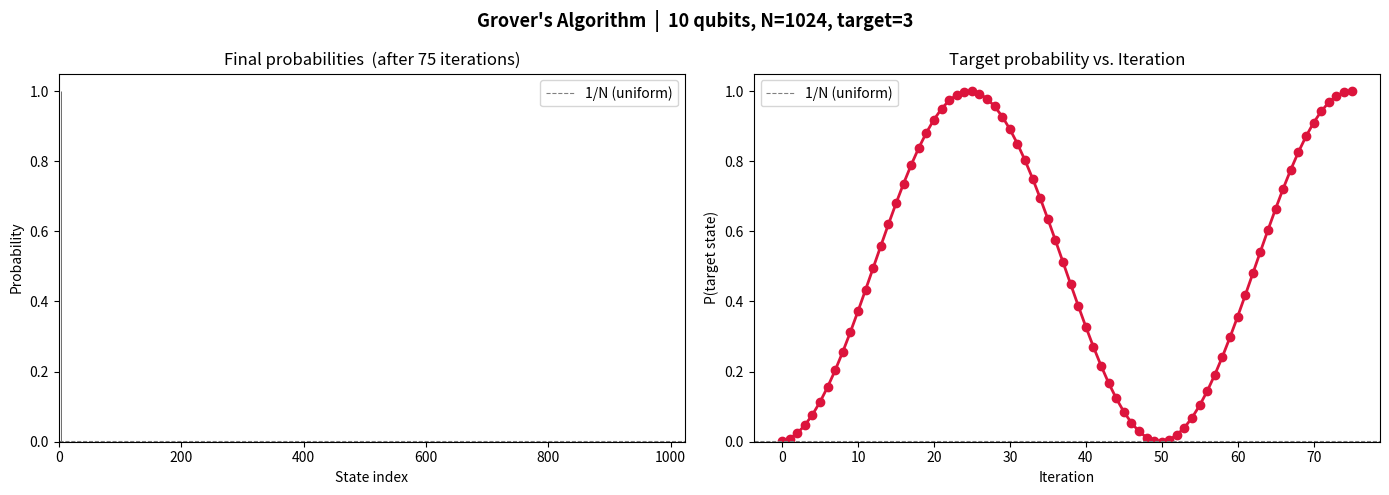

Python code for this plot:
"""
Grover's Algorithm - Educational Implementation
================================================
A step-by-step simulation of Grover's quantum search algorithm
using NumPy (no quantum framework required).

Concepts demonstrated:
  - Superposition via Hadamard gate
  - Oracle (phase flip on target state)
  - Diffusion (inversion about the mean)
  - Probability amplitude evolution
  - Optimal number of iterations: floor(pi/4 * sqrt(N))
"""

import numpy as np
import math
import matplotlib.pyplot as plt


# ─────────────────────────────────────────────
# 1.  HADAMARD GATE  (creates equal superposition)
# ─────────────────────────────────────────────
def hadamard_transform(n_qubits: int) -> np.ndarray:
    """
    Return the 2^n × 2^n Hadamard matrix.
    H⊗n |0⟩ produces a uniform superposition over all 2^n states.
    """
    H = np.array([[1, 1], [1, -1]]) / np.sqrt(2)
    # copy() is used so that any future changes to result don't accidentally modify the original H.
    result = H.copy()
    for _ in range(n_qubits - 1):
        # `np.kron` computes the **Kronecker product** (tensor product)
        result = np.kron(result, H)
    return result


# PARAMETER:
#   state vector (a 1D NumPy array of length N) 
def apply_hadamard(state: np.ndarray, n_qubits: int) -> np.ndarray:
    """Apply Hadamard transform to a state vector."""
    H = hadamard_transform(n_qubits)
    # '@' operator performs matrix multiplication. 
    # This multiplies the 2ⁿ × 2ⁿ Hadamard matrix by the 2ⁿ length state vector, producing a new 2ⁿ length state vector. 
    # Mathematically this is H|ψ⟩.
    return H @ state


# ─────────────────────────────────────────────
# 2.  ORACLE  (marks the target with a phase flip)
# ─────────────────────────────────────────────
def oracle(state: np.ndarray, target: int) -> np.ndarray:
    """
    Phase-flip oracle:  |x⟩ → -|x⟩  if x == target
                        |x⟩ →  |x⟩  otherwise
    In matrix form this is I - 2|target⟩⟨target|
    """
    #|target⟩⟨target| — an outer product that creates a matrix which, 
    # when applied to any state vector, extracts only the target component
    marked = state.copy()
    marked[target] *= -1
    return marked


# ─────────────────────────────────────────────
# 3.  DIFFUSION OPERATOR  (inversion about the mean)
# ─────────────────────────────────────────────
def diffusion(state: np.ndarray) -> np.ndarray:
    """
    Grover diffusion operator:  2|s⟩⟨s| - I
    where |s⟩ is the uniform superposition.
    Geometrically: reflect amplitudes about their mean.
    """
    #np.mean() computes the arithmetic mean of all amplitudes in the state vector — adds them all up and divides by N.
    # After oracle has flipped the target's sign, this mean is slightly below the uniform value of 1/√N because one element is now negative.
    mean_amplitude = np.mean(state)
    return 2 * mean_amplitude - state          # element-wise


# ─────────────────────────────────────────────
# 4.  GROVER'S ALGORITHM
# ─────────────────────────────────────────────
def grovers_algorithm(n_qubits: int, target: int, time: int, verbose: bool = True):
    """
    Run Grover's algorithm on a search space of N = 2^n_qubits states.

    Parameters
    ----------
    n_qubits : int   Number of qubits (search space = 2^n_qubits).
    target   : int   Index of the marked / solution state.
    verbose  : bool  Print step-by-step amplitude information.

    Returns
    -------
    probabilities_history : list of np.ndarray  (one per iteration)
    measured_state        : int
    """
    N = 2 ** n_qubits
    assert 0 <= target < N, f"Target must be in [0, {N-1}]"

    optimal_iters = math.floor(math.pi / 4 * math.sqrt(N))
    expected_optimal_iters=time

    if verbose:
        print("=" * 60)
        print("         G R O V E R ' S   A L G O R I T H M")
        print("=" * 60)
        print(f"  Qubits          : {n_qubits}")
        print(f"  Search space N  : {N}")
        #target — the integer value being formatted (e.g. 11)
        #0 — pad with zeros on the left instead of spaces
        #{n_qubits} — the total width of the output (e.g. 4 digits for 4 qubits)
        #b — convert the integer to binary representation
        print(f"  Target state    : |{target:0{n_qubits}b}⟩  (index {target})")
        print(f"  Target type  : {type(target)} ")
        print(f"  Optimal iters   : {optimal_iters}")
        print("=" * 60)

    # ── Step 1: Initialise |0⟩^⊗n ──────────────────────────────
    state = np.zeros(N)
    state[0] = 1.0

    # ── Step 2: Apply Hadamard → uniform superposition ──────────
    state = apply_hadamard(state, n_qubits)

    if verbose:
        probs = state ** 2
        print(f"\n[Init]  Uniform superposition (all amplitudes = {state[0]:.4f})")
        print(f"        P(target) = {probs[target]:.4f}  (= 1/N = {1/N:.4f})")

    probabilities_history = [state ** 2]

    # ── Step 3: Grover iterations ────────────────────────────────
    for i in range(1, expected_optimal_iters + 1):
        state = oracle(state, target)          # mark target
        state = diffusion(state)               # amplify marked state
        print(f"state after iteration {i}: {state}")
        probs = state ** 2
        probabilities_history.append(probs.copy())

        if verbose:
            print(f"\n[Iter {i:02d}]  Oracle ✓  Diffusion ✓")
            print(f"  Amplitude of target  : {state[target]:+.6f}")
            print(f"  P(target)            : {probs[target]:.6f}")
            print(f"  P(others, avg)       : {np.mean(np.delete(probs, target)):.6f}")

    # ── Step 4: Measurement (simulate collapse) ──────────────────
    measured = int(np.argmax(state ** 2))

    if verbose:
        print("\n" + "=" * 60)
        print(f"  Measurement result  : |{measured:0{n_qubits}b}⟩  (index {measured})")
        print(f"  Correct target      : |{target:0{n_qubits}b}⟩  (index {target})")
        print(f"  Success             : {'✅ YES' if measured == target else '❌ NO'}")
        print("=" * 60)
    #print(f"\n Target probability history {probabilities_history}")
    #print(f"\n Measured state index: {measured}")
    return probabilities_history, measured


# ─────────────────────────────────────────────
# 5.  VISUALISATION
# ─────────────────────────────────────────────
def plot_grover(probabilities_history: list, target: int,time:int, n_qubits: int):
    """
    Two-panel figure:
      Left  – Probability amplitudes across all iterations (target highlighted).
      Right – Target probability vs. iteration number.
    """
    N = 2 ** n_qubits
    #optimal_iters = len(probabilities_history) - 1
    optimal_iters = time
    fig, axes = plt.subplots(1, 2, figsize=(14, 5))
    fig.suptitle(
        f"Grover's Algorithm  |  {n_qubits} qubits, N={N}, target={target}",
        fontsize=13, fontweight="bold"
    )
    # ── Left: bar chart of final probabilities ──────────────────
    ax = axes[0]
    final_probs = probabilities_history[-1]
    colours = ["crimson" if i == target else "steelblue" for i in range(N)]
    ax.bar(range(N), final_probs, color=colours, edgecolor="black", linewidth=0.4)
    ax.set_xlabel("State index")
    ax.set_ylabel("Probability")
    ax.set_title(f"Final probabilities  (after {optimal_iters} iterations)")
    ax.set_xlim(-0.5, N - 0.5)
    ax.set_ylim(0, 1.05)
    ax.axhline(1 / N, color="gray", linestyle="--", linewidth=0.8, label="1/N (uniform)")
    ax.legend()

    # ── Right: target probability over iterations ───────────────
    ax2 = axes[1]
    target_probs = [ph[target] for ph in probabilities_history]
    ax2.plot(range(len(target_probs)), target_probs, marker="o",
             color="crimson", linewidth=2, markersize=6)
    ax2.set_xlabel("Iteration")
    ax2.set_ylabel("P(target state)")
    ax2.set_title("Target probability vs. Iteration")
    ax2.set_ylim(0, 1.05)
    ax2.axhline(1 / N, color="gray", linestyle="--", linewidth=0.8, label="1/N (uniform)")
    ax2.legend()

    plt.tight_layout()
    #plt.savefig("/mnt/user-data/outputs/grover_results.png", dpi=150, bbox_inches="tight")
    plt.savefig("grover_results.png", dpi=150, bbox_inches="tight")
    print("\n[Plot saved] → grover_results.png")
    plt.show()


# ─────────────────────────────────────────────
# 6.  CLASSICAL vs QUANTUM COMPARISON
# ─────────────────────────────────────────────
def complexity_comparison():
    print("\n" + "=" * 50)
    print("  Classical vs Quantum Search Complexity")
    print("=" * 50)
    print(f"  {'Qubits':>6}  {'N':>8}  {'Classical O(N)':>14}  {'Quantum O(√N)':>14}")
    print("-" * 50)
    for q in [2, 4, 6, 8, 10, 20]:
        N = 2 ** q
        classical = N
        quantum   = math.floor(math.pi / 4 * math.sqrt(N))
        print(f"  {q:>6}  {N:>8}  {classical:>14}  {quantum:>14}")
    print("=" * 50)


# ─────────────────────────────────────────────
# MAIN
# ─────────────────────────────────────────────
if __name__ == "__main__":
    # ── Configuration ──────────────────────────────────────────
    N_QUBITS = 10       # 2^4 = 16 possible states
    TARGET   = 3         # the "needle" we're searching for
    #TIME    = 6
    N = 2 ** N_QUBITS
    TIME = 3*(math.floor(math.pi / 4 * math.sqrt(N)))

    # ── Run algorithm ──────────────────────────────────────────
    history, result = grovers_algorithm(N_QUBITS, TARGET, TIME, verbose=True)

    # ── Visualise ──────────────────────────────────────────────
    plot_grover(history, TARGET, TIME, N_QUBITS)

    # ── Classical vs Quantum speedup table ─────────────────────
    complexity_comparison()
